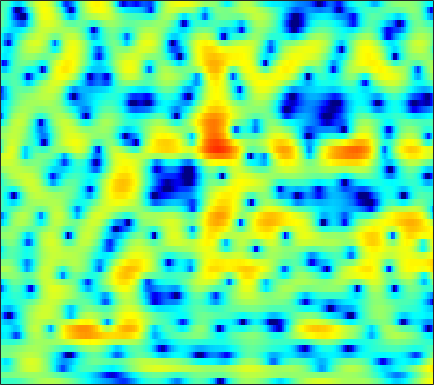

Source data for this figure (header and first rows):
-2.9354, -2.9617, -3.0232, -3.0595, -3.0576, -3.0033, -2.8881, -2.7536, -2.4881, -2.1448, -1.737, -1.4, -0.92971, -0.4459, -0.094849, 0.34899, 0.74913, 1.0079, 1.3049, 1.5358, 1.7176, 1.8032, 1.863, 1.8495
-0.7625, -0.6844, -0.5709, -0.4448, -0.3403, -0.1846, -0.01309, 0.1235, 0.3072, 0.49, 0.6623, 0.7805, 0.9204, 1.027, 1.082, 1.115, 1.098, 1.05, 0.9387, 0.7686, 0.5428, 0.3374, 0.02618, -0.3228
-3.174, -3.663, -3.93, -3.628, -3.071, -2.068, -0.9788, -0.1889, 0.7645, 1.568, 2.216, 2.602, 2.985, 3.219, 3.296, 3.263, 3.083, 2.845, 2.386, 1.752, 0.9305, 0.176, -1.022, -2.501
-4.442, -5.483, -6.304, -5.897, -4.895, -3.211, -1.585, -0.5027, 0.7247, 1.708, 2.466, 2.901, 3.315, 3.55, 3.607, 3.531, 3.285, 2.989, 2.434, 1.696, 0.7654, -0.05706, -1.323, -2.774
-0.3271, -0.3824, -0.3831, -0.2731, -0.1166, 0.1736, 0.5251, 0.8142, 1.202, 1.564, 1.88, 2.071, 2.257, 2.351, 2.352, 2.256, 2.049, 1.814, 1.387, 0.8275, 0.1332, -0.4793, -1.419, -2.508
-0.7459, -0.7705, -0.7662, -0.7093, -0.6299, -0.4768, -0.2774, -0.09925, 0.1635, 0.4427, 0.7223, 0.9211, 1.159, 1.346, 1.445, 1.514, 1.508, 1.45, 1.3, 1.07, 0.7652, 0.4915, 0.07444, -0.3978
-3.267, -3.324, -3.389, -3.457, -3.498, -3.509, -3.4, -3.208, -2.787, -2.207, -1.535, -1.018, -0.3641, 0.2013, 0.5515, 0.9057, 1.132, 1.219, 1.249, 1.206, 1.119, 1.046, 0.9707, 0.9529
-6.271, -5.855, -5.787, -6.328, -7.176, -8.981, -11.51, -13.01, -11.52, -7.902, -4.799, -2.97, -1.102, 0.2321, 0.9583, 1.58, 1.832, 1.797, 1.477, 0.8641, 0.0284, -0.6377, -1.299, -1.315
-5.712, -5.408, -5.343, -5.617, -6.037, -6.759, -7.458, -7.6, -6.819, -5.071, -3.035, -1.611, 0.007091, 1.246, 1.92, 2.477, 2.629, 2.461, 1.815, 0.5865, -1.378, -3.516, -7.424, -9.352
-6.429, -7.024, -7.711, -8.116, -8.108, -7.675, -6.856, -6.055, -4.825, -3.531, -2.24, -1.319, -0.2155, 0.7279, 1.307, 1.861, 2.196, 2.3, 2.245, 2.002, 1.642, 1.352, 1.027, 0.8938
-8.49, -10.67, -15.07, -24.48, -27.42, -15.79, -10.82, -8.331, -5.811, -3.866, -2.284, -1.277, -0.1296, 0.8186, 1.42, 2.068, 2.559, 2.831, 3.068, 3.18, 3.174, 3.102, 2.923, 2.65
-6.024, -6.846, -7.809, -8.353, -8.333, -7.698, -6.618, -5.665, -4.395, -3.209, -2.14, -1.408, -0.5312, 0.2552, 0.7815, 1.406, 1.948, 2.29, 2.665, 2.945, 3.1, 3.138, 3.077, 2.856
-4.704, -4.846, -4.908, -4.856, -4.726, -4.462, -4.111, -3.812, -3.428, -3.057, -2.694, -2.426, -2.028, -1.566, -1.173, -0.549, 0.1353, 0.6572, 1.323, 1.91, 2.385, 2.653, 2.873, 2.933
-6.089, -5.706, -5.098, -4.471, -4.047, -3.601, -3.339, -3.284, -3.407, -3.776, -4.396, -5.003, -5.873, -6.359, -6.137, -4.964, -3.269, -1.959, -0.376, 0.9221, 1.945, 2.536, 3.105, 3.461
-12.98, -9.89, -6.909, -4.902, -3.856, -2.946, -2.476, -2.427, -2.706, -3.472, -4.84, -6.412, -9.67, -15.1, -17.01, -10.46, -5.704, -3.256, -0.8519, 0.8716, 2.12, 2.802, 3.433, 3.801
-6.912, -5.667, -4.037, -2.693, -1.948, -1.266, -0.9277, -0.863, -1.021, -1.406, -1.94, -2.362, -2.825, -2.971, -2.781, -2.089, -1.063, -0.1867, 0.916, 1.848, 2.54, 2.871, 3.073, 2.983
-0.1078, 0.0606, 0.3211, 0.5415, 0.6309, 0.6246, 0.4281, 0.1818, -0.3037, -0.8599, -1.398, -1.697, -1.85, -1.67, -1.27, -0.5219, 0.3397, 0.9977, 1.798, 2.428, 2.8, 2.877, 2.65, 1.974
1.914, 1.901, 1.823, 1.65, 1.428, 0.9586, 0.2515, -0.4754, -1.769, -3.486, -5.744, -7.691, -9.463, -8.235, -6.17, -3.495, -1.326, -0.04409, 1.284, 2.23, 2.792, 2.987, 2.904, 2.439
-0.1261, 0.004141, 0.1124, 0.06545, -0.08212, -0.4843, -1.158, -1.873, -3.13, -4.868, -7.061, -8.938, -10.63, -9.502, -7.429, -4.759, -2.552, -1.205, 0.225, 1.292, 2.042, 2.414, 2.697, 2.752
-4.067, -3.26, -2.436, -1.914, -1.725, -1.714, -1.952, -2.283, -2.869, -3.528, -4.117, -4.43, -4.546, -4.25, -3.776, -2.874, -1.823, -1.031, -0.02365, 0.8485, 1.575, 2.001, 2.423, 2.672
-5.855, -4.329, -2.945, -2.08, -1.73, -1.574, -1.722, -2.002, -2.576, -3.266, -4.003, -4.439, -4.721, -4.51, -4.025, -3.057, -1.896, -1.019, 0.07956, 1.036, 1.825, 2.285, 2.725, 2.965
-2.048, -1.334, -0.5891, -0.1318, 0.01669, -0.05009, -0.4675, -1.017, -2.112, -3.764, -6.16, -8.611, -12.57, -12.6, -9.442, -5.66, -2.923, -1.327, 0.3257, 1.581, 2.485, 2.974, 3.376, 3.517
0.3443, 0.5561, 0.8014, 0.9676, 1.01, 0.8917, 0.5296, 0.0616, -0.8731, -2.183, -3.91, -5.409, -7.095, -7.116, -5.986, -3.963, -2.113, -0.93, 0.3617, 1.391, 2.154, 2.582, 2.933, 3.026
-0.8042, -0.7699, -0.515, -0.1226, 0.1739, 0.486, 0.6499, 0.6417, 0.4487, 0.09346, -0.3805, -0.7537, -1.187, -1.462, -1.548, -1.539, -1.379, -1.186, -0.8164, -0.3213, 0.3094, 0.7933, 1.368, 1.742
-6.947, -6.68, -4.761, -2.682, -1.4, -0.07644, 0.8368, 1.305, 1.69, 1.797, 1.696, 1.495, 1.051, 0.3643, -0.3068, -1.491, -3.009, -4.303, -5.638, -5.375, -3.554, -1.99, -0.2033, 1.086
-10.32, -9.683, -6.457, -3.734, -2.208, -0.676, 0.4229, 1.042, 1.636, 1.988, 2.114, 2.042, 1.698, 1.002, 0.2076, -1.329, -3.701, -6.194, -10.33, -10.08, -5.611, -3.008, -0.5319, 1.113
-2.889, -3.231, -3.332, -3.141, -2.868, -2.398, -1.813, -1.341, -0.7042, -0.08167, 0.4187, 0.6781, 0.8433, 0.8017, 0.6088, 0.1934, -0.3261, -0.6961, -0.9862, -0.872, -0.3685, 0.1595, 0.8878, 1.525
-2.359, -3.076, -4.102, -5.182, -5.974, -6.745, -6.717, -6.029, -4.552, -2.97, -1.581, -0.7208, 0.1647, 0.7756, 1.083, 1.323, 1.447, 1.478, 1.51, 1.567, 1.641, 1.722, 1.831, 1.911
-2.722, -3.56, -5.055, -7.309, -9.912, -16.38, -27.09, -14.51, -8.136, -4.511, -2.135, -0.814, 0.4841, 1.374, 1.845, 2.247, 2.443, 2.485, 2.442, 2.3, 2.107, 1.949, 1.736, 1.533
-2.894, -2.994, -3.317, -3.861, -4.331, -4.779, -4.621, -3.966, -2.606, -1.131, 0.202, 1.037, 1.904, 2.509, 2.786, 2.95, 2.878, 2.699, 2.281, 1.69, 0.9831, 0.405, -0.3447, -0.9325
-3.739, -2.656, -1.646, -0.9444, -0.5323, -0.05794, 0.4137, 0.8029, 1.364, 1.918, 2.446, 2.767, 3.083, 3.229, 3.212, 3.003, 2.566, 2.057, 1.116, -0.1563, -1.856, -3.438, -5.952, -8.506
-2.546, -1.398, -0.2222, 0.6417, 1.137, 1.653, 2.061, 2.305, 2.56, 2.765, 2.894, 2.943, 2.929, 2.794, 2.609, 2.206, 1.6, 0.9721, -0.1234, -1.603, -3.589, -5.496, -8.853, -13.11
0.5667, 0.9801, 1.494, 1.904, 2.127, 2.321, 2.407, 2.403, 2.324, 2.196, 2.022, 1.891, 1.724, 1.537, 1.368, 1.064, 0.6353, 0.2149, -0.5209, -1.46, -2.585, -3.543, -4.839, -5.991
2.764, 2.849, 2.977, 3.063, 3.052, 2.904, 2.552, 2.165, 1.51, 0.757, 0.08365, -0.2836, -0.5056, -0.4324, -0.3041, -0.1222, -0.05186, -0.08947, -0.3035, -0.6821, -1.199, -1.681, -2.399, -3.248
2.833, 3.125, 3.575, 3.891, 3.954, 3.703, 2.998, 2.119, 0.3917, -2.114, -5.286, -7.277, -6.885, -4.499, -2.937, -1.512, -0.6808, -0.3686, -0.1807, -0.1774, -0.2789, -0.3594, -0.5787, -0.9199
-3.172, -0.4291, 1.971, 3.335, 3.847, 3.945, 3.434, 2.617, 0.8966, -1.619, -4.927, -7.043, -6.897, -4.749, -3.444, -2.455, -2.172, -2.315, -2.743, -3.121, -3.068, -2.664, -1.81, -0.8845
-1.719, -0.3657, 1.23, 2.358, 2.877, 3.184, 3.066, 2.731, 1.995, 1.041, 0.03087, -0.6671, -1.455, -2.127, -2.682, -3.624, -5.078, -6.624, -9.867, -15.64, -19.29, -13.08, -7.618, -4.22
0.7617, 1.018, 1.49, 1.968, 2.269, 2.531, 2.575, 2.467, 2.136, 1.598, 0.8801, 0.2471, -0.726, -1.883, -2.88, -4.393, -6.113, -7.53, -9.351, -10.7, -10.64, -9.498, -7.124, -4.69
-0.3149, 0.007724, 0.5952, 1.236, 1.682, 2.146, 2.438, 2.516, 2.425, 2.093, 1.508, 0.8873, -0.1735, -1.545, -2.782, -4.748, -7.019, -8.74, -10.46, -10.58, -9.105, -7.59, -5.417, -3.41
-5.427, -4.032, -2.144, -0.5115, 0.4806, 1.498, 2.218, 2.559, 2.766, 2.688, 2.324, 1.846, 0.9263, -0.3795, -1.648, -3.902, -7.076, -10.52, -17.93, -16.45, -9.833, -6.785, -3.885, -1.782
-12.34, -8.505, -5.056, -2.689, -1.351, 0.03865, 1.044, 1.588, 2.054, 2.256, 2.208, 2.013, 1.524, 0.802, 0.1107, -0.9762, -2.141, -2.956, -3.631, -3.604, -2.9, -2.12, -1.024, -0.04359
-6.991, -6.216, -4.898, -3.52, -2.547, -1.381, -0.4178, 0.1712, 0.7795, 1.189, 1.41, 1.468, 1.409, 1.229, 1.03, 0.7313, 0.433, 0.2565, 0.1107, 0.1078, 0.2474, 0.4205, 0.6604, 0.8632
-6.898, -6.487, -5.58, -4.452, -3.562, -2.458, -1.48, -0.8541, -0.1622, 0.3657, 0.7448, 0.9457, 1.143, 1.263, 1.322, 1.375, 1.416, 1.453, 1.503, 1.566, 1.619, 1.633, 1.601, 1.477
-12.41, -10.84, -8.261, -6.04, -4.676, -3.216, -2.094, -1.433, -0.7647, -0.2748, 0.08833, 0.304, 0.5501, 0.7869, 0.9743, 1.232, 1.507, 1.707, 1.971, 2.198, 2.358, 2.418, 2.406, 2.244
-14, -11.3, -7.982, -5.559, -4.24, -2.945, -2.074, -1.652, -1.346, -1.266, -1.309, -1.351, -1.338, -1.127, -0.8343, -0.2879, 0.3461, 0.8246, 1.435, 1.969, 2.423, 2.702, 2.948, 3.029
-3.956, -3.927, -3.511, -2.919, -2.483, -2.025, -1.818, -1.886, -2.306, -3.179, -4.521, -5.728, -7.029, -7.003, -6.029, -4.291, -2.721, -1.72, -0.6363, 0.3022, 1.164, 1.778, 2.513, 3.127
-2.022, -2.412, -2.559, -2.411, -2.182, -1.903, -1.843, -2.027, -2.73, -4.146, -6.631, -9.701, -16.53, -16.9, -11.66, -7.821, -5.843, -5.042, -4.42, -3.737, -2.583, -1.398, 0.3404, 1.931
-5.932, -7.28, -7.388, -5.855, -4.532, -3.112, -2.178, -1.802, -1.741, -2.115, -2.854, -3.533, -4.354, -4.786, -4.883, -5.045, -5.741, -7.016, -10.44, -18.94, -13.46, -7.46, -2.723, 0.292
-10.78, -15.42, -14.3, -9.308, -6.686, -4.35, -2.744, -1.924, -1.197, -0.7712, -0.6057, -0.5776, -0.717, -0.9749, -1.281, -1.832, -2.652, -3.461, -4.624, -5.294, -4.689, -3.49, -1.582, 0.1682
-5.024, -5.753, -6.067, -5.602, -4.974, -3.903, -2.789, -2.014, -1.079, -0.3089, 0.2479, 0.5584, 0.8148, 0.897, 0.8642, 0.6916, 0.3885, 0.1295, -0.2534, -0.545, -0.6779, -0.6973, -0.5905, -0.3745
-3.827, -4.772, -5.773, -6.069, -5.787, -4.774, -3.442, -2.379, -1.065, 0.05729, 0.9814, 1.515, 2.095, 2.488, 2.674, 2.753, 2.669, 2.495, 2.118, 1.543, 0.7406, -0.04891, -1.442, -3.196
-5.135, -7.58, -12.26, -17.8, -14.89, -9.499, -5.95, -4.008, -2.033, -0.5103, 0.7217, 1.48, 2.296, 2.928, 3.273, 3.579, 3.692, 3.622, 3.329, 2.736, 1.752, 0.6922, -1.331, -4.456
-4.571, -6.302, -8.739, -10.26, -10.01, -8.361, -6.504, -5.254, -3.811, -2.591, -1.499, -0.7159, 0.2234, 1.073, 1.633, 2.263, 2.71, 2.916, 2.98, 2.804, 2.372, 1.885, 1.083, 0.2269
-2.594, -3.503, -4.61, -5.543, -5.988, -6.353, -6.445, -6.408, -6.199, -5.754, -5.062, -4.355, -3.171, -1.868, -0.8936, 0.2939, 1.287, 1.887, 2.458, 2.784, 2.894, 2.851, 2.657, 2.391
-1.245, -2.069, -3.245, -4.518, -5.536, -6.958, -8.398, -9.48, -10.89, -11.98, -12.07, -11.01, -8.384, -5.502, -3.538, -1.31, 0.4628, 1.506, 2.574, 3.288, 3.694, 3.826, 3.791, 3.552
-0.7896, -1.599, -2.983, -4.719, -6.358, -8.959, -12.03, -14.42, -17.36, -20.77, -27.03, -21.93, -12.99, -7.537, -4.542, -1.536, 0.7024, 1.98, 3.251, 4.083, 4.528, 4.635, 4.509, 4.082
-1.311, -1.779, -2.84, -4.494, -6.228, -9.487, -14.59, -21.22, -26, -17.33, -13.05, -10.43, -7.145, -4.125, -2.124, 0.1351, 1.931, 2.982, 4.003, 4.629, 4.88, 4.824, 4.439, 3.708
-2.3, -2.048, -2.197, -2.862, -3.643, -4.933, -6.302, -7.082, -7.399, -6.653, -5.271, -4.074, -2.361, -0.7057, 0.441, 1.803, 2.914, 3.563, 4.161, 4.446, 4.402, 4.147, 3.483, 2.441
